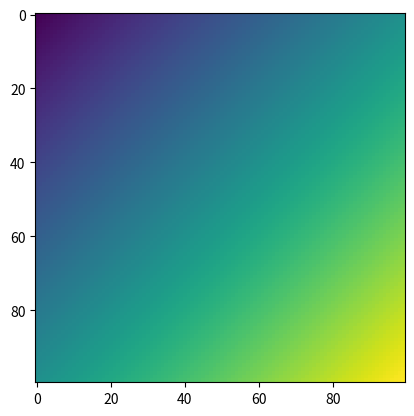

The script that saved this image:
# -*- coding: utf-8 -*-
"""
Created on Thu Feb 11 05:38:33 2016

@author: alumno
"""

import numpy as np
import matplotlib.pyplot as plt

xs = np.linspace(0,10,101)
ys = xs
X = np.ones((100,100))
for i in range(100):
    for j in range(100):
        X[i,j] = xs[i]+ys[j]
plt.figure(1),plt.clf()
plt.colormaps()
plt.imshow(X)
plt.show()
